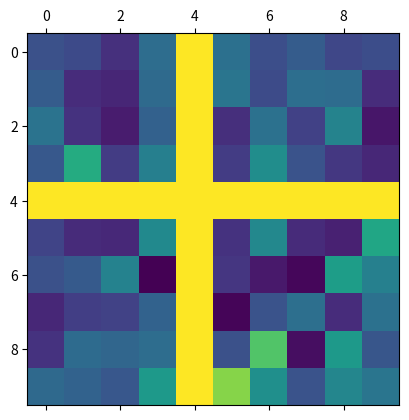

Here is the Python script that generated this plot:
import numpy as np
import matplotlib.pyplot as plt
import time

a = np.random.randn(10, 10)
a[4, :] = 5
a[:, 4] = 5
plt.matshow(a)
plt.show()
t0 = time.perf_counter()
a[a == 5] = 10
print(time.perf_counter() - t0, a.shape)
